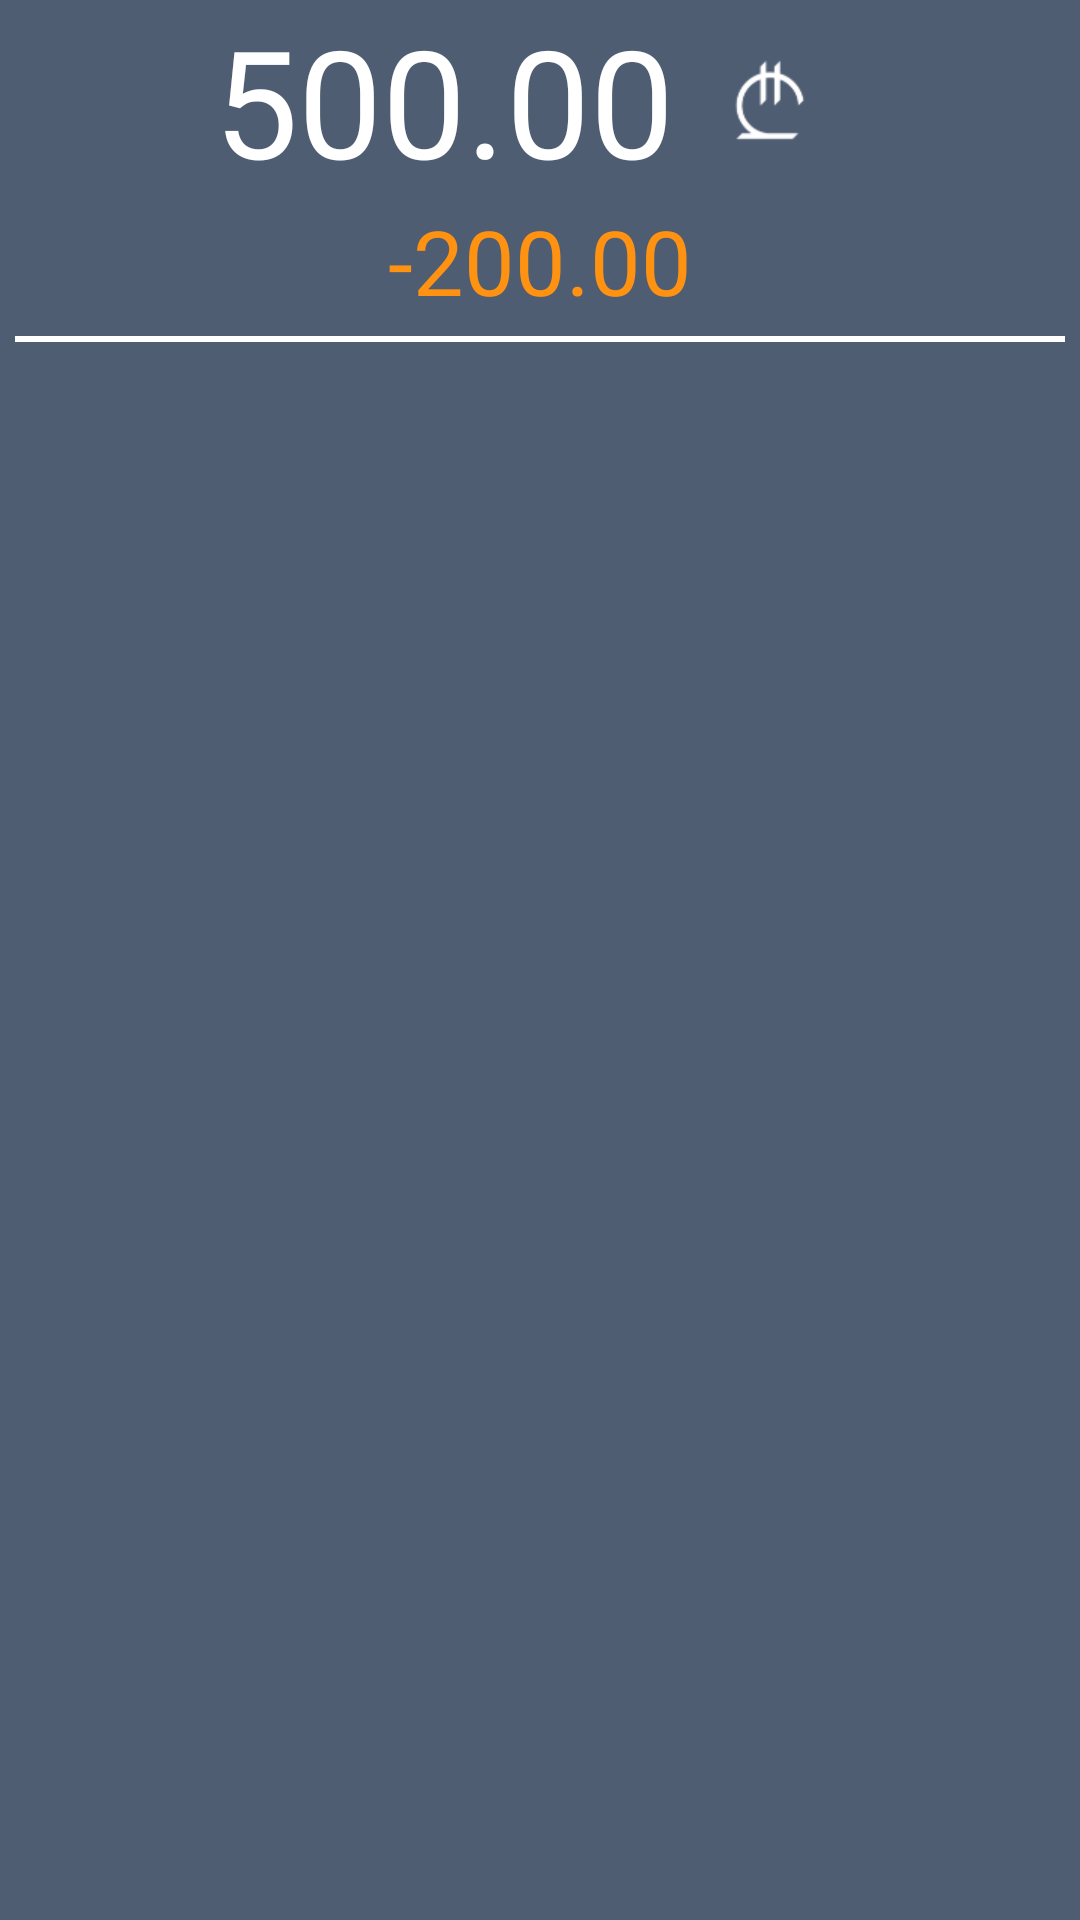

Reconstruct the res/layout file that produces this screen, plus the resources it refers to.
<!-- AndroidManifest.xml: application theme AppTheme -->
<!-- res/layout/fragment_balance.xml -->
<?xml version="1.0" encoding="utf-8"?>
<LinearLayout xmlns:android="http://schemas.android.com/apk/res/android"
    android:layout_width="fill_parent"
    android:layout_height="fill_parent"
    android:background="@color/primary"
    android:orientation="vertical">

    <LinearLayout
        android:id="@+id/layout_balance"
        android:layout_width="wrap_content"
        android:layout_height="wrap_content"
        android:layout_gravity="center"
        android:orientation="horizontal">

        <TextView
            android:id="@+id/balance"
            android:layout_width="wrap_content"
            android:layout_height="wrap_content"
            android:layout_gravity="center_vertical"
            android:text="500.00"
            android:textColor="@color/white"
            android:textSize="50sp" />

        <ImageView
            android:layout_width="wrap_content"
            android:layout_height="wrap_content"
            android:layout_gravity="center_vertical"
            android:scaleX="0.5"
            android:scaleY="0.5"
            android:src="@drawable/gel_white" />
    </LinearLayout>

    <TextView
        android:id="@+id/amount"
        android:layout_width="wrap_content"
        android:layout_height="wrap_content"
        android:layout_gravity="center"
        android:layout_margin="@dimen/abc_action_bar_subtitle_top_margin_material"
        android:text="-200.00"
        android:textColor="@color/orange"
        android:textSize="30sp" />


    <View
        android:layout_width="match_parent"
        android:layout_height="2dp"
        android:background="@color/white"
        android:layout_margin="5dp"/>

</LinearLayout>
<!-- resources referenced by this layout -->
<resources>
  <color name="orange">#ffff9211</color>
  <color name="primary">#4f5d73</color>
  <color name="white">#ffffff</color>
  <!-- drawable gel_white: png bitmap (drawable-mdpi, 966 bytes) -->
  <style name="AppTheme" parent="AppTheme.Base" />
  <style name="AppTheme.Base" parent="Theme.AppCompat.Light.NoActionBar">
          <item name="colorPrimary">@color/primary</item>
          <item name="colorPrimaryDark">@color/primary</item>
          <item name="colorAccent">@color/accent</item>
          <item name="android:windowNoTitle">true</item>
          <item name="windowActionBar">false</item>
          <item name="android:textColorSecondary">@color/secondary_text</item>
          <item name="android:textColor">@color/primary_text</item>
          <item name="android:popupMenuStyle">@style/MyPopupMenu</item>
      </style>
  <color name="accent">#ffff9211</color>
  <color name="secondary_text">#ffffff</color>
  <color name="primary_text">#ffffff</color>
  <style name="MyPopupMenu" parent="android:Theme.Holo.Light">
          <item name="android:popupBackground">@android:color/holo_green_light</item>
      </style>
</resources>
